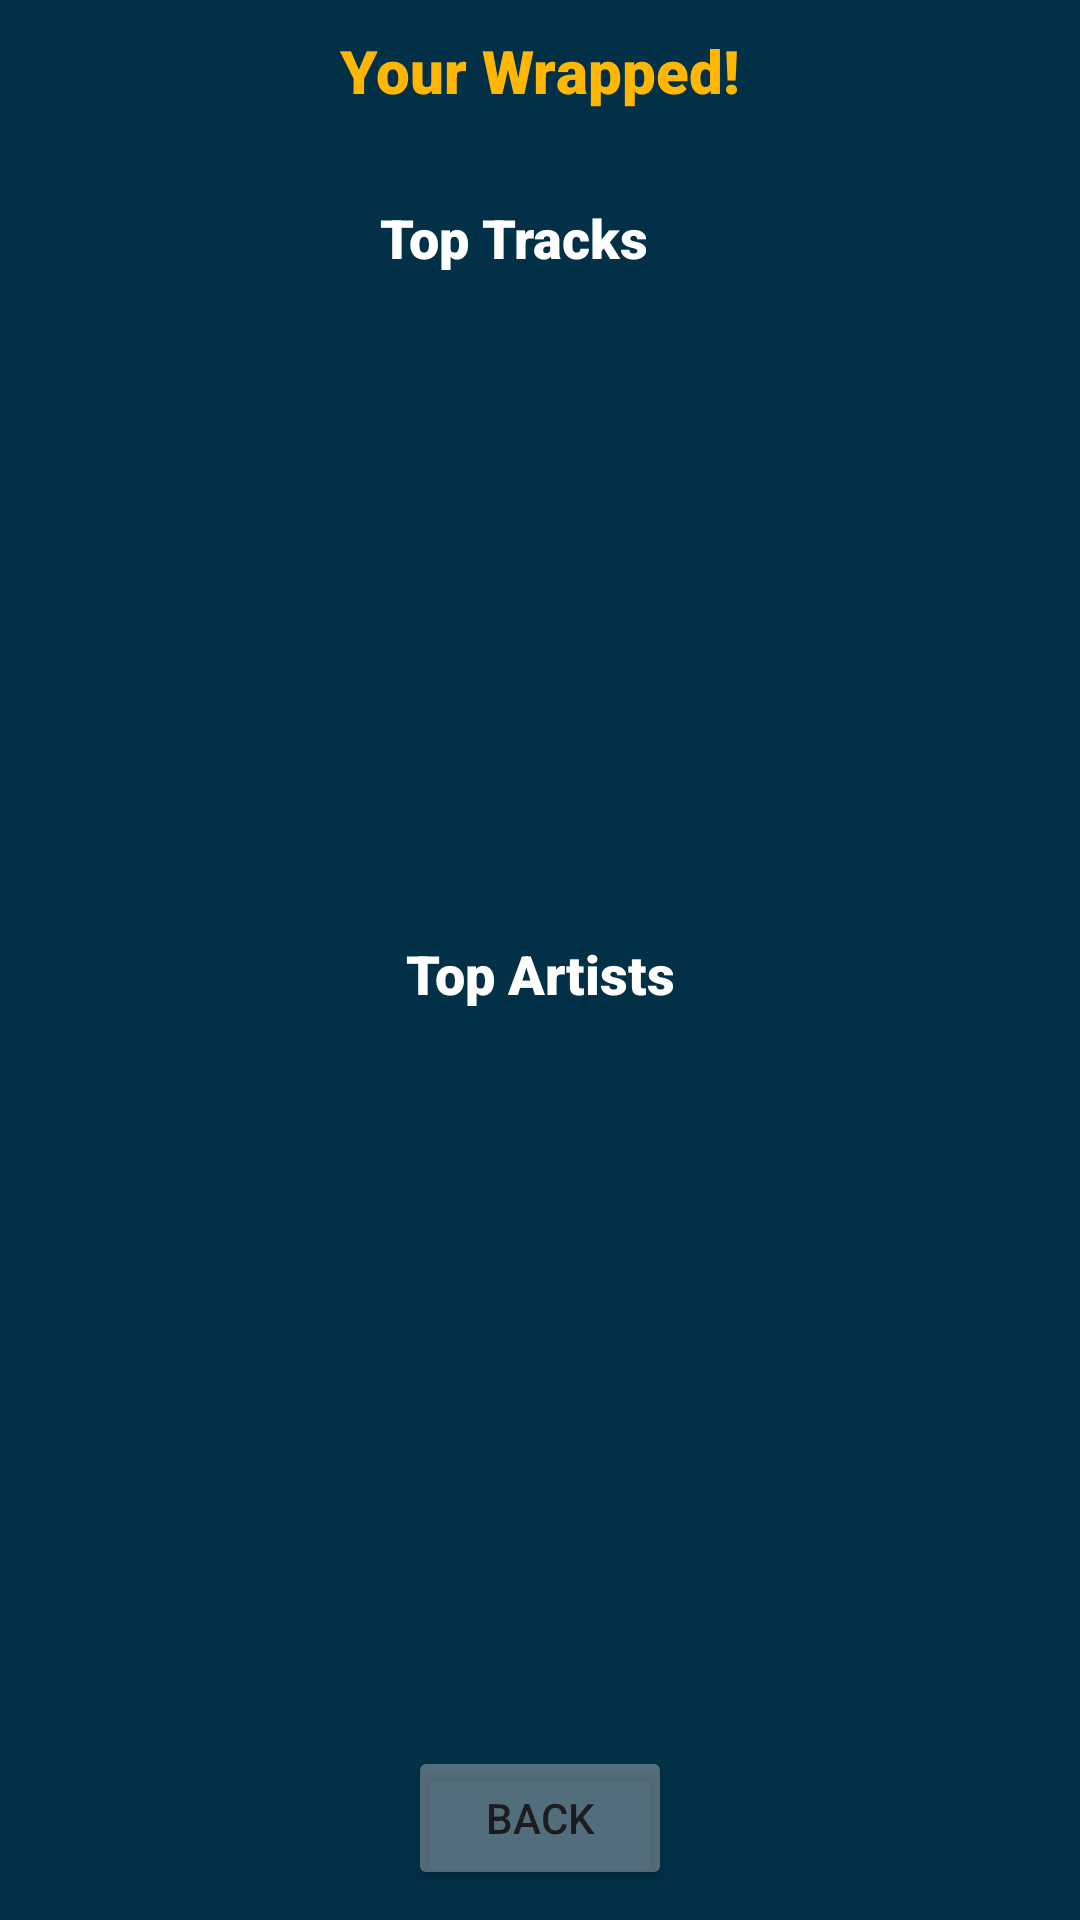

Layout XML and referenced resources for this Android screen:
<!-- AndroidManifest.xml: application theme Theme.Spotifywrapped -->
<!-- res/layout/activity_summary.xml -->
<?xml version="1.0" encoding="utf-8"?>
<androidx.constraintlayout.widget.ConstraintLayout xmlns:android="http://schemas.android.com/apk/res/android"
    xmlns:app="http://schemas.android.com/apk/res-auto"
    xmlns:tools="http://schemas.android.com/tools"
    android:layout_width="match_parent"
    android:layout_height="match_parent"
    android:background="@color/main_bg"
    tools:context=".summary.SummaryActivity">

    <Button
        android:id="@+id/backButton"
        android:layout_width="wrap_content"
        android:layout_height="wrap_content"
        android:layout_marginBottom="10dp"
        android:text="Back"
        android:backgroundTint="@color/title_featured"
        app:layout_constraintBottom_toBottomOf="parent"
        app:layout_constraintEnd_toEndOf="parent"
        app:layout_constraintStart_toStartOf="parent" />

    <androidx.constraintlayout.widget.ConstraintLayout
        android:id="@+id/constraintLayout"
        android:layout_width="0dp"
        android:layout_height="wrap_content"
        app:layout_constraintEnd_toEndOf="parent"
        app:layout_constraintStart_toStartOf="parent"
        app:layout_constraintTop_toTopOf="parent">

        <LinearLayout
            android:layout_width="wrap_content"
            android:layout_height="wrap_content"
            android:layout_marginTop="10dp"
            android:orientation="horizontal"
            app:layout_constraintEnd_toEndOf="parent"
            app:layout_constraintHorizontal_bias="0.454"
            app:layout_constraintStart_toStartOf="parent"
            app:layout_constraintTop_toBottomOf="@+id/pageTitle">

            <androidx.constraintlayout.widget.ConstraintLayout
                android:layout_width="wrap_content"
                android:layout_height="wrap_content">

                <TextView
                    android:id="@+id/topTracksLabel"
                    android:layout_width="wrap_content"
                    android:layout_height="wrap_content"
                    android:fontFamily="sans-serif-black"
                    android:layout_marginTop="20dp"
                    android:text="Top Tracks"
                    android:textSize="18sp"
                    app:layout_constraintEnd_toEndOf="parent"
                    android:textColor="@color/white"
                    app:layout_constraintStart_toStartOf="parent"
                    app:layout_constraintTop_toTopOf="parent" />

                <androidx.recyclerview.widget.RecyclerView
                    android:id="@+id/top_tracks_list"
                    android:layout_width="175dp"
                    android:layout_height="wrap_content"
                    app:layout_constraintEnd_toEndOf="parent"
                    android:orientation="horizontal"
                    app:layout_constraintStart_toStartOf="parent"
                    app:layout_constraintTop_toBottomOf="@+id/topTracksLabel">

                </androidx.recyclerview.widget.RecyclerView>

            </androidx.constraintlayout.widget.ConstraintLayout>

            <androidx.constraintlayout.widget.ConstraintLayout
                android:layout_width="wrap_content"
                android:layout_height="wrap_content">

            </androidx.constraintlayout.widget.ConstraintLayout>

        </LinearLayout>

        <TextView
            android:id="@+id/pageTitle"
            android:layout_width="wrap_content"
            android:layout_height="wrap_content"
            android:layout_marginTop="10dp"
            android:fontFamily="sans-serif-black"
            android:text="Your Wrapped!"
            android:textColor="@color/yellow"
            android:textSize="20sp"
            app:layout_constraintEnd_toEndOf="parent"
            app:layout_constraintStart_toStartOf="parent"
            app:layout_constraintTop_toTopOf="parent" />
        <RelativeLayout
            android:layout_width="match_parent"
            android:layout_height="match_parent"
            tools:context=".MainActivity"
            tools:layout_editor_absoluteX="0dp"
            tools:layout_editor_absoluteY="0dp"/>

    </androidx.constraintlayout.widget.ConstraintLayout>

    <androidx.recyclerview.widget.RecyclerView
        android:id="@+id/top_artists_list"
        android:layout_width="175dp"
        android:layout_height="wrap_content"
        app:layout_constraintBottom_toTopOf="@+id/backButton"
        app:layout_constraintEnd_toEndOf="parent"
        app:layout_constraintStart_toStartOf="parent"
        app:layout_constraintTop_toBottomOf="@+id/constraintLayout" />

    <TextView
        android:id="@+id/topArtistsLabel"
        android:layout_width="wrap_content"
        android:layout_height="wrap_content"
        android:fontFamily="sans-serif-black"
        android:text="Top Artists"
        android:textColor="@color/white"
        android:textSize="18sp"
        app:layout_constraintBottom_toTopOf="@+id/top_artists_list"
        app:layout_constraintEnd_toEndOf="parent"
        app:layout_constraintStart_toStartOf="parent" />

</androidx.constraintlayout.widget.ConstraintLayout>
<!-- resources referenced by this layout -->
<resources>
  <color name="main_bg">#023047</color>
  <color name="title_featured">#66CBCBCB</color>
  <color name="white">#FFFFFFFF</color>
  <color name="yellow">#FFB703</color>
  <style name="Theme.Spotifywrapped" parent="Base.Theme.Spotifywrapped" />
  <style name="Base.Theme.Spotifywrapped" parent="Theme.Material3.DayNight.NoActionBar">
          
          
      </style>
</resources>
